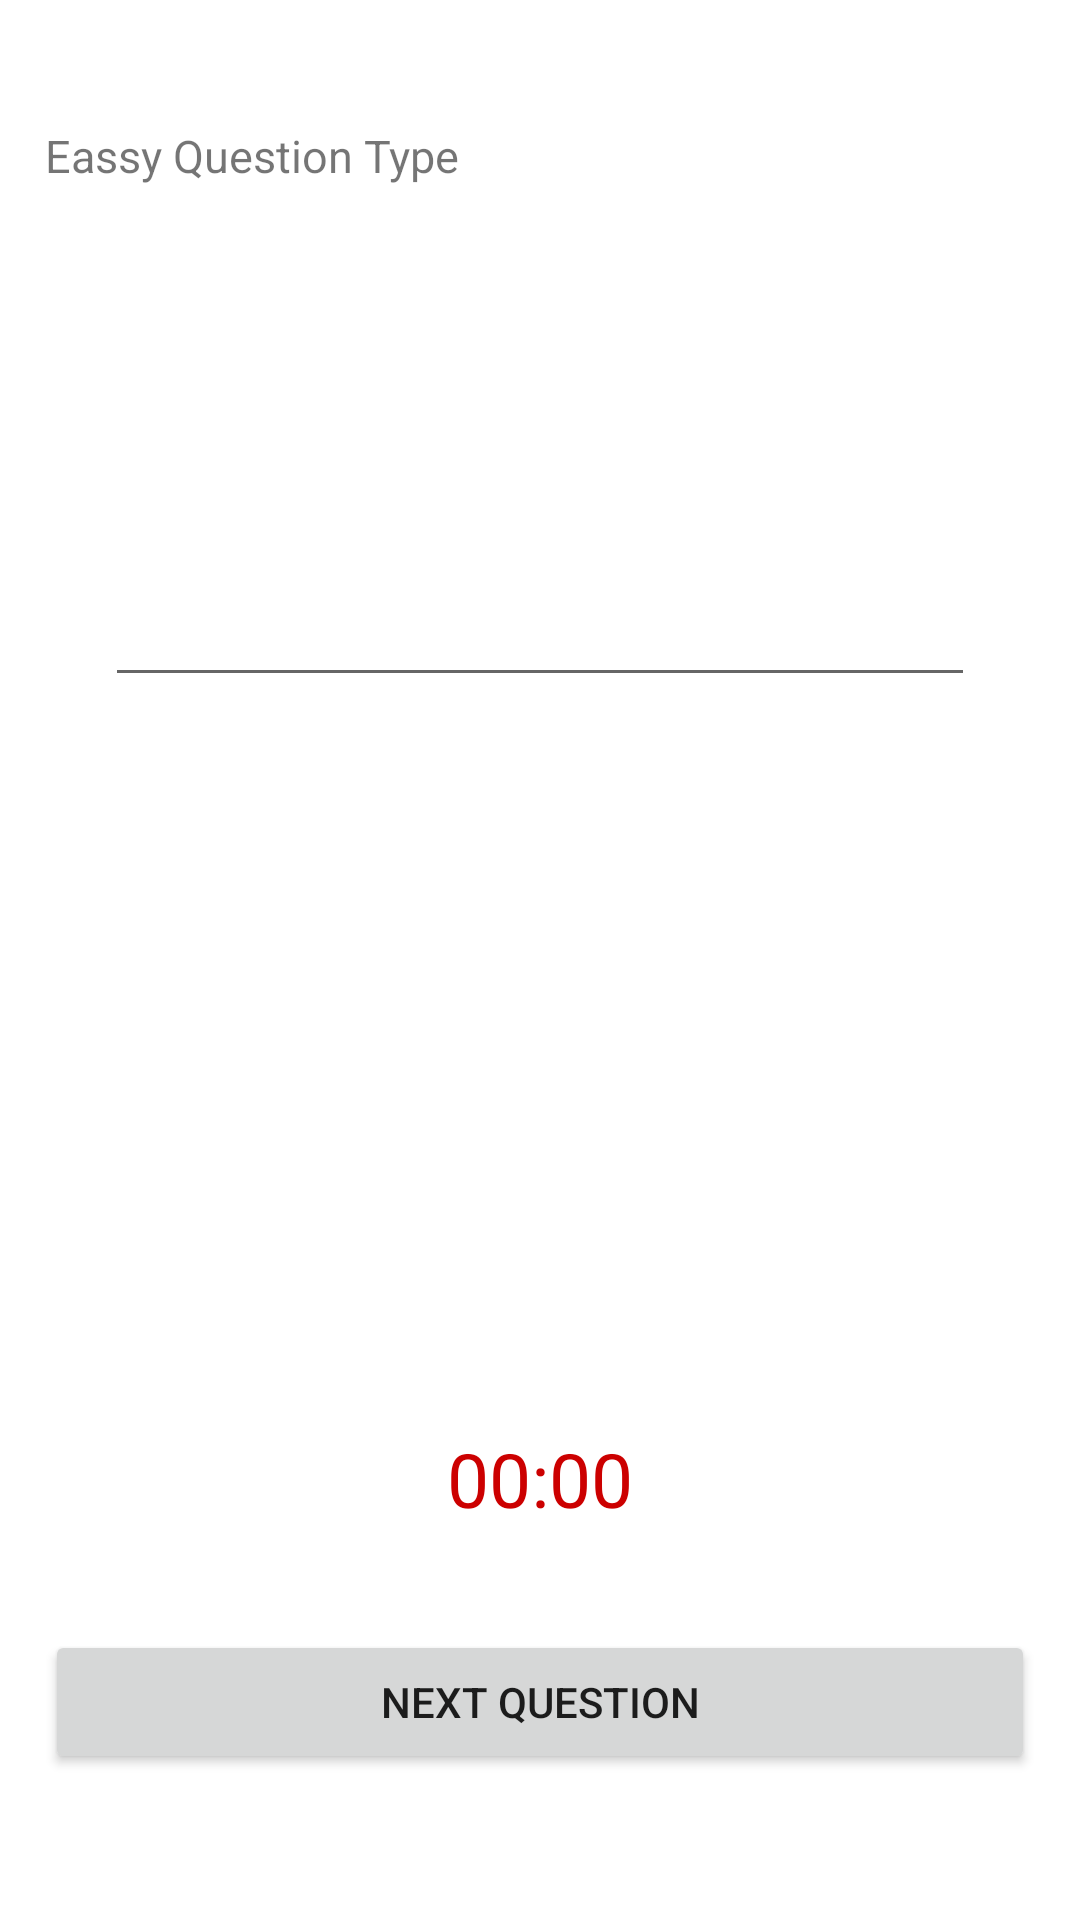

Here is an Android app screen rendered from its layout file. Give the layout XML and the strings, colors and styles it references.
<!-- AndroidManifest.xml: application theme Theme.QuizAssignment -->
<!-- res/layout/fragment_essay.xml -->
<?xml version="1.0" encoding="utf-8"?>
<layout xmlns:android="http://schemas.android.com/apk/res/android"
    xmlns:app="http://schemas.android.com/apk/res-auto"
    xmlns:tools="http://schemas.android.com/tools">

    <androidx.constraintlayout.widget.ConstraintLayout
        android:layout_width="match_parent"
        android:layout_height="match_parent"
        android:padding="15dp"
        tools:context=".ui.EssayFragment">

        <TextView
            android:id="@+id/questionType"
            android:layout_width="0dp"
            android:layout_height="wrap_content"
            android:textSize="15sp"
            android:text="Eassy Question Type"
            android:layout_marginBottom="10dp"
            app:layout_constraintBottom_toTopOf="@+id/essayText"
            app:layout_constraintEnd_toEndOf="parent"
            app:layout_constraintStart_toStartOf="parent" />

        <TextView
            android:id="@+id/essayText"
            android:layout_width="0dp"
            android:layout_height="wrap_content"
            android:text=""
            android:textSize="30sp"
            app:layout_constraintBottom_toBottomOf="parent"
            app:layout_constraintEnd_toEndOf="parent"
            app:layout_constraintStart_toStartOf="parent"
            app:layout_constraintTop_toTopOf="parent"
            app:layout_constraintVertical_bias="0.1" />

        <EditText
            android:id="@+id/essayEditText"
            android:layout_width="match_parent"
            android:layout_height="100dp"
            android:layout_margin="20dp"

            android:inputType="textPersonName"
            app:layout_constraintEnd_toEndOf="parent"
            app:layout_constraintHorizontal_chainStyle="spread"
            app:layout_constraintStart_toStartOf="parent"
            app:layout_constraintTop_toBottomOf="@+id/essayText" />

        <Button
            android:id="@+id/nextButton"
            android:layout_width="0dp"
            android:layout_height="wrap_content"
            android:text="@string/next_question"
            app:layout_constraintBottom_toBottomOf="parent"
            app:layout_constraintEnd_toEndOf="parent"
            app:layout_constraintStart_toStartOf="parent"
            app:layout_constraintTop_toBottomOf="@+id/timerText" />

        <TextView
            android:id="@+id/timerText"
            android:layout_width="wrap_content"
            android:layout_height="wrap_content"
            android:text="@string/_00_00"
            android:textColor="@android:color/holo_red_dark"
            android:textSize="25sp"
            app:layout_constraintVertical_bias="0.8"
            app:layout_constraintBottom_toBottomOf="parent"
            app:layout_constraintEnd_toEndOf="parent"
            app:layout_constraintStart_toStartOf="parent"
            app:layout_constraintTop_toTopOf="parent" />

    </androidx.constraintlayout.widget.ConstraintLayout>
</layout>
<!-- resources referenced by this layout -->
<resources>
  <string name="_00_00">00:00</string>
  <string name="next_question">Next Question</string>
  <style name="Theme.QuizAssignment" parent="Theme.MaterialComponents.DayNight.DarkActionBar">
          
          <item name="colorPrimary">@color/purple_500</item>
          <item name="colorPrimaryVariant">@color/purple_700</item>
          <item name="colorOnPrimary">@color/white</item>
          
          <item name="colorSecondary">@color/teal_200</item>
          <item name="colorSecondaryVariant">@color/teal_700</item>
          <item name="colorOnSecondary">@color/black</item>
          
          <item name="android:statusBarColor" tools:targetApi="l">?attr/colorPrimaryVariant</item>
          
      </style>
  <!-- not gathered from this repository: default colours our renderer supplied (Android Studio template values) -->
  <color name="purple_500">#FF6200EE</color>
  <color name="purple_700">#FF3700B3</color>
  <color name="teal_200">#FF03DAC5</color>
  <color name="teal_700">#FF018786</color>
  <color name="black">#FF000000</color>
  <color name="white">#FFFFFFFF</color>
</resources>
